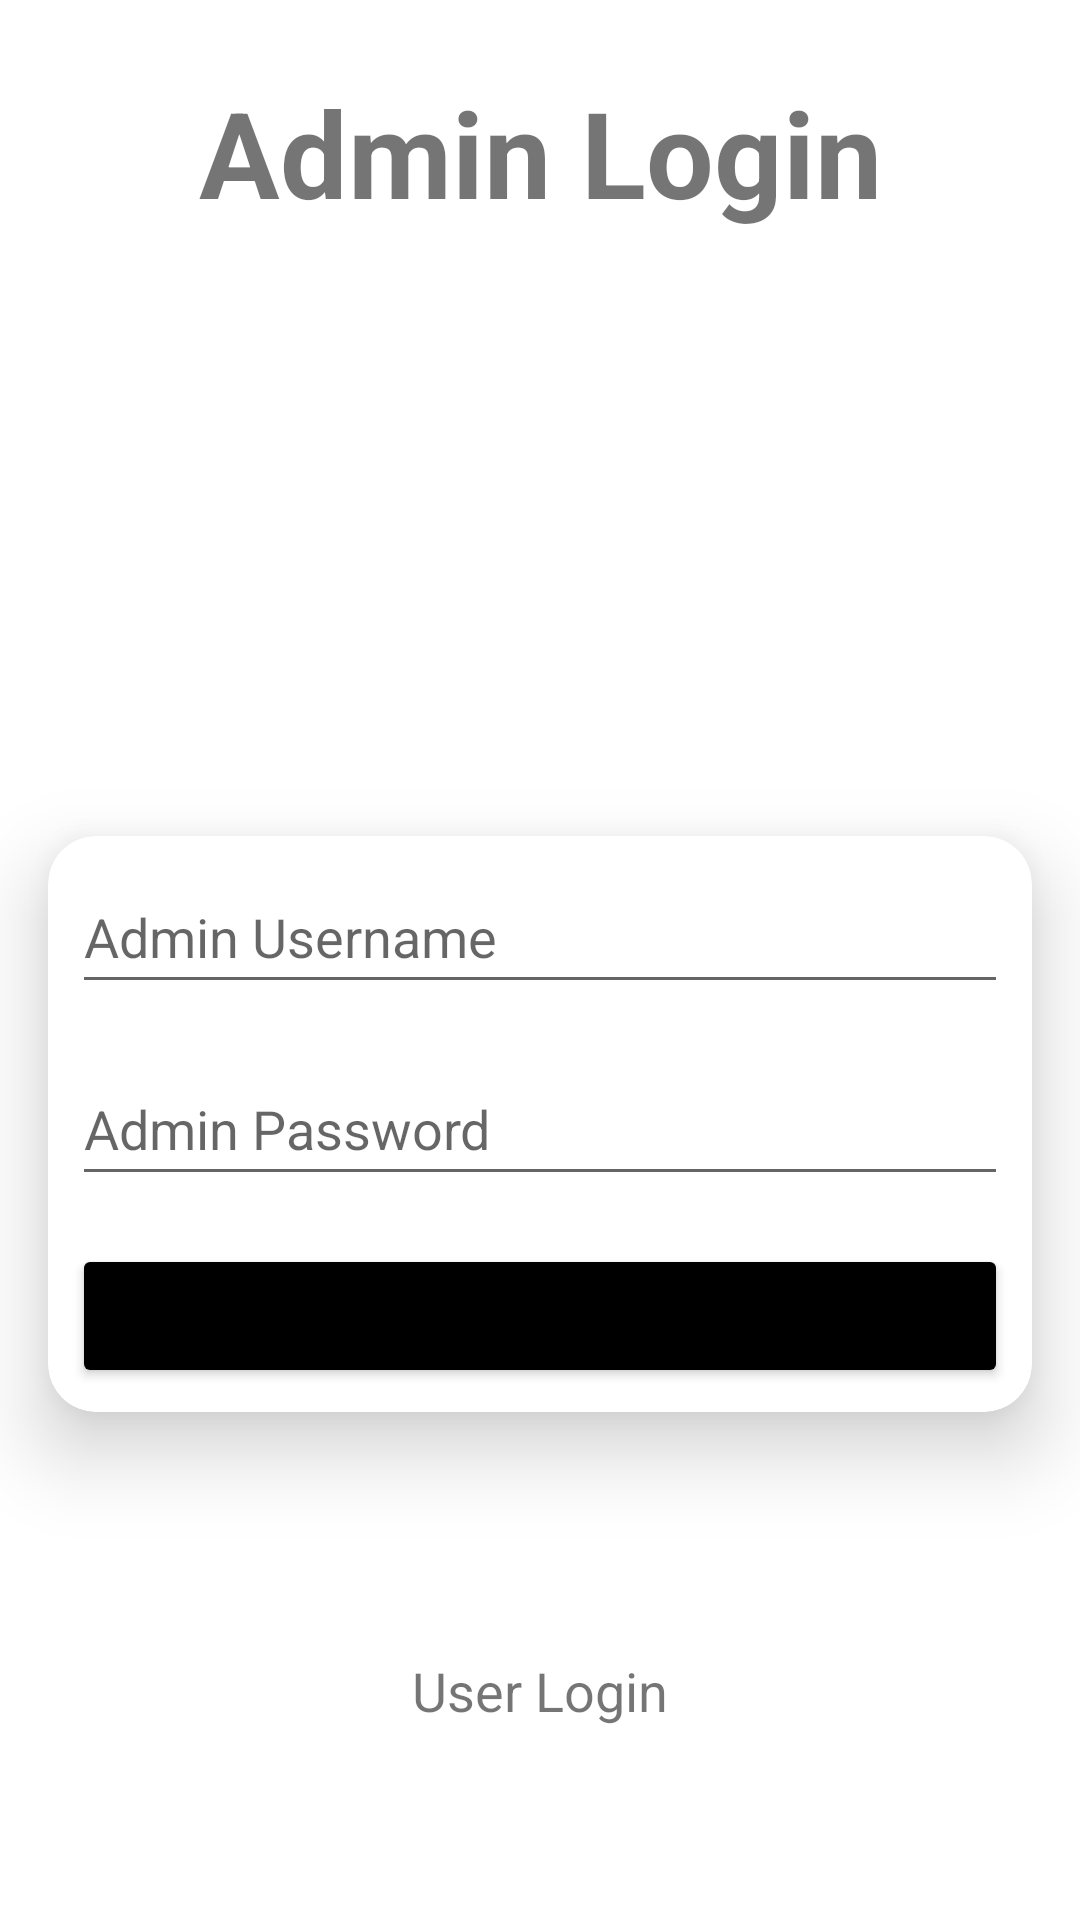

This screen was rendered from an Android layout file. Write that file and the resources it references.
<!-- AndroidManifest.xml: application theme Theme.OVS -->
<!-- res/layout/activity_admin_home.xml -->
<?xml version="1.0" encoding="utf-8"?>
<androidx.constraintlayout.widget.ConstraintLayout xmlns:android="http://schemas.android.com/apk/res/android"
    xmlns:app="http://schemas.android.com/apk/res-auto"
    xmlns:tools="http://schemas.android.com/tools"
    android:layout_width="match_parent"
    android:layout_height="match_parent"
    tools:context=".activities.LogInActivity">

    <TextView
        android:id="@+id/logInText"
        android:layout_width="0dp"
        android:layout_height="wrap_content"
        android:layout_marginStart="24dp"
        android:layout_marginTop="24dp"
        android:layout_marginEnd="24dp"
        android:text="Admin Login"
        android:textAlignment="center"
        android:textSize="40dp"
        android:textStyle="bold"
        app:layout_constraintEnd_toEndOf="parent"
        app:layout_constraintStart_toStartOf="parent"
        app:layout_constraintTop_toTopOf="parent" />

    <androidx.cardview.widget.CardView
        android:id="@+id/cardView"
        android:layout_width="match_parent"
        android:layout_height="wrap_content"
        android:layout_marginStart="16dp"
        android:layout_marginTop="32dp"
        android:layout_marginEnd="16dp"
        app:cardCornerRadius="16dp"
        app:cardElevation="16dp"
        app:layout_constraintBottom_toBottomOf="parent"
        app:layout_constraintEnd_toEndOf="parent"
        app:layout_constraintStart_toStartOf="parent"
        app:layout_constraintTop_toBottomOf="@+id/logInText">

        <LinearLayout
            android:layout_width="match_parent"
            android:layout_height="match_parent"
            android:orientation="vertical">

            <EditText
                android:id="@+id/admin_username"
                android:layout_width="match_parent"
                android:layout_height="48dp"
                android:layout_margin="8dp"
                android:hint="Admin Username"
                android:inputType="textVisiblePassword|textNoSuggestions" />

            <EditText
                android:id="@+id/admin_password"
                android:layout_width="match_parent"
                android:layout_height="48dp"
                android:layout_margin="8dp"
                android:hint="Admin Password"
                android:inputType="textPassword" />

            <Button
                android:id="@+id/login_btn"
                android:layout_width="match_parent"
                android:layout_height="wrap_content"
                android:layout_margin="8dp"
                android:backgroundTint="@color/black"
                android:padding="8dp"
                android:text="Log In"
                android:textAllCaps="false" />
        </LinearLayout>
    </androidx.cardview.widget.CardView>

    <TextView
        android:id="@+id/login"
        android:layout_width="match_parent"
        android:layout_height="wrap_content"
        android:layout_marginStart="16dp"
        android:layout_marginTop="16dp"
        android:layout_marginEnd="16dp"
        android:textAlignment="center"
        android:textSize="18dp"
        android:text="User Login"
        app:layout_constraintBottom_toBottomOf="parent"
        app:layout_constraintEnd_toEndOf="@+id/cardView"
        app:layout_constraintStart_toStartOf="@+id/cardView"
        app:layout_constraintTop_toBottomOf="@+id/cardView" />

    <ProgressBar
        android:id="@+id/progressBar"
        style="?android:attr/progressBarStyle"
        android:layout_width="wrap_content"
        android:layout_height="wrap_content"
        android:visibility="gone"
        tools:ignore="MissingConstraints"
        app:layout_constraintBottom_toBottomOf="parent"
        app:layout_constraintLeft_toLeftOf="parent"
        app:layout_constraintRight_toRightOf="parent"
        app:layout_constraintTop_toTopOf="parent" />


</androidx.constraintlayout.widget.ConstraintLayout>
<!-- resources referenced by this layout -->
<resources>
  <style name="Theme.OVS" parent="Theme.MaterialComponents.DayNight.DarkActionBar">
          
          <item name="colorPrimary">@color/purple_500</item>
          <item name="colorPrimaryVariant">@color/purple_700</item>
          <item name="colorOnPrimary">@color/white</item>
          
          <item name="colorSecondary">@color/teal_200</item>
          <item name="colorSecondaryVariant">@color/teal_700</item>
          <item name="colorOnSecondary">@color/black</item>
          
          <item name="android:statusBarColor" tools:targetApi="21">?attr/colorPrimaryVariant</item>
          
      </style>
  <!-- not gathered from this repository: default colours our renderer supplied (Android Studio template values) -->
  <color name="purple_500">#FF6200EE</color>
  <color name="purple_700">#FF3700B3</color>
  <color name="teal_200">#FF03DAC5</color>
  <color name="teal_700">#FF018786</color>
  <color name="black">#FF000000</color>
  <color name="white">#FFFFFFFF</color>
</resources>
